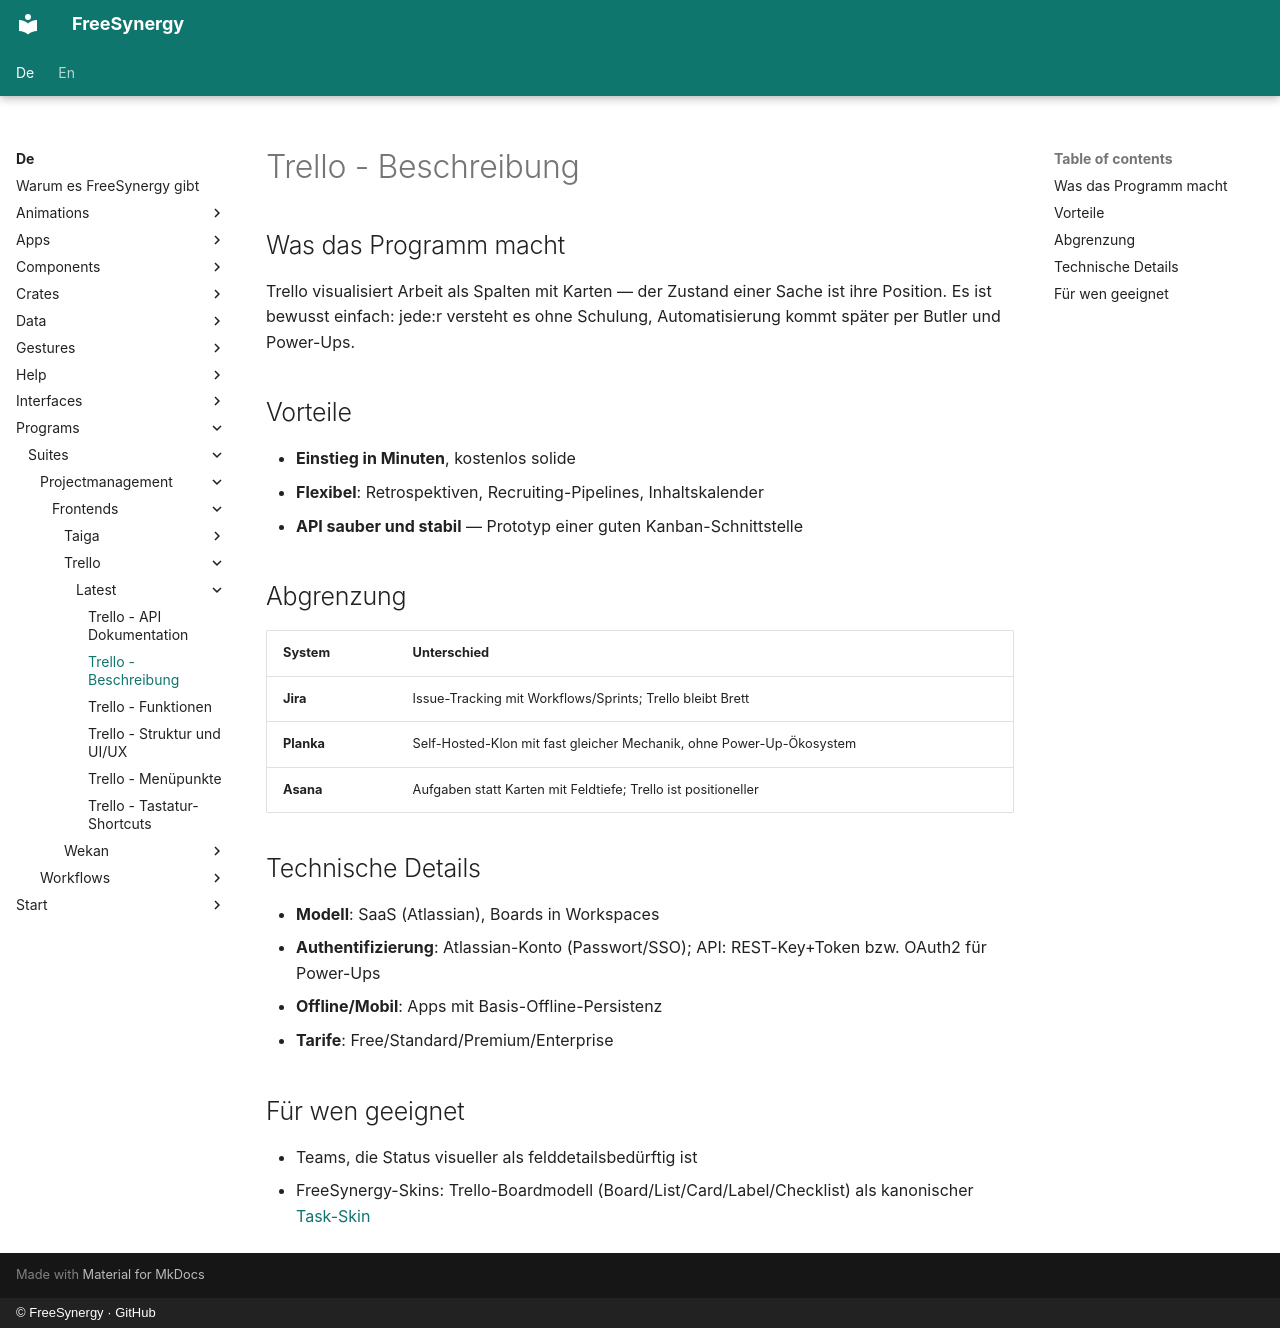

repository: FreeSynergy/fs-documentation · page: de/programs/suites/projectmanagement/frontends/trello/latest/description/index.html · generator: mkdocs · copyright: © FreeSynergy · GitHub

# Trello - Beschreibung

## Was das Programm macht

Trello visualisiert Arbeit als Spalten mit Karten — der Zustand einer Sache ist ihre Position. Es ist bewusst einfach: jede:r versteht es ohne Schulung, Automatisierung kommt später per Butler und Power-Ups.

## Vorteile

- **Einstieg in Minuten**, kostenlos solide
- **Flexibel**: Retrospektiven, Recruiting-Pipelines, Inhaltskalender
- **API sauber und stabil** — Prototyp einer guten Kanban-Schnittstelle

## Abgrenzung

| System | Unterschied |
|--------|-------------|
| **Jira** | Issue-Tracking mit Workflows/Sprints; Trello bleibt Brett |
| **Planka** | Self-Hosted-Klon mit fast gleicher Mechanik, ohne Power-Up-Ökosystem |
| **Asana** | Aufgaben statt Karten mit Feldtiefe; Trello ist positioneller |

## Technische Details

- **Modell**: SaaS (Atlassian), Boards in Workspaces
- **Authentifizierung**: Atlassian-Konto (Passwort/SSO); API: REST-Key+Token bzw. OAuth2 für Power-Ups
- **Offline/Mobil**: Apps mit Basis-Offline-Persistenz
- **Tarife**: Free/Standard/Premium/Enterprise

## Für wen geeignet

- Teams, die Status visueller als felddetailsbedürftig ist
- FreeSynergy-Skins: Trello-Boardmodell (Board/List/Card/Label/Checklist) als kanonischer [Task-Skin](../../../../../../data/models.md)
